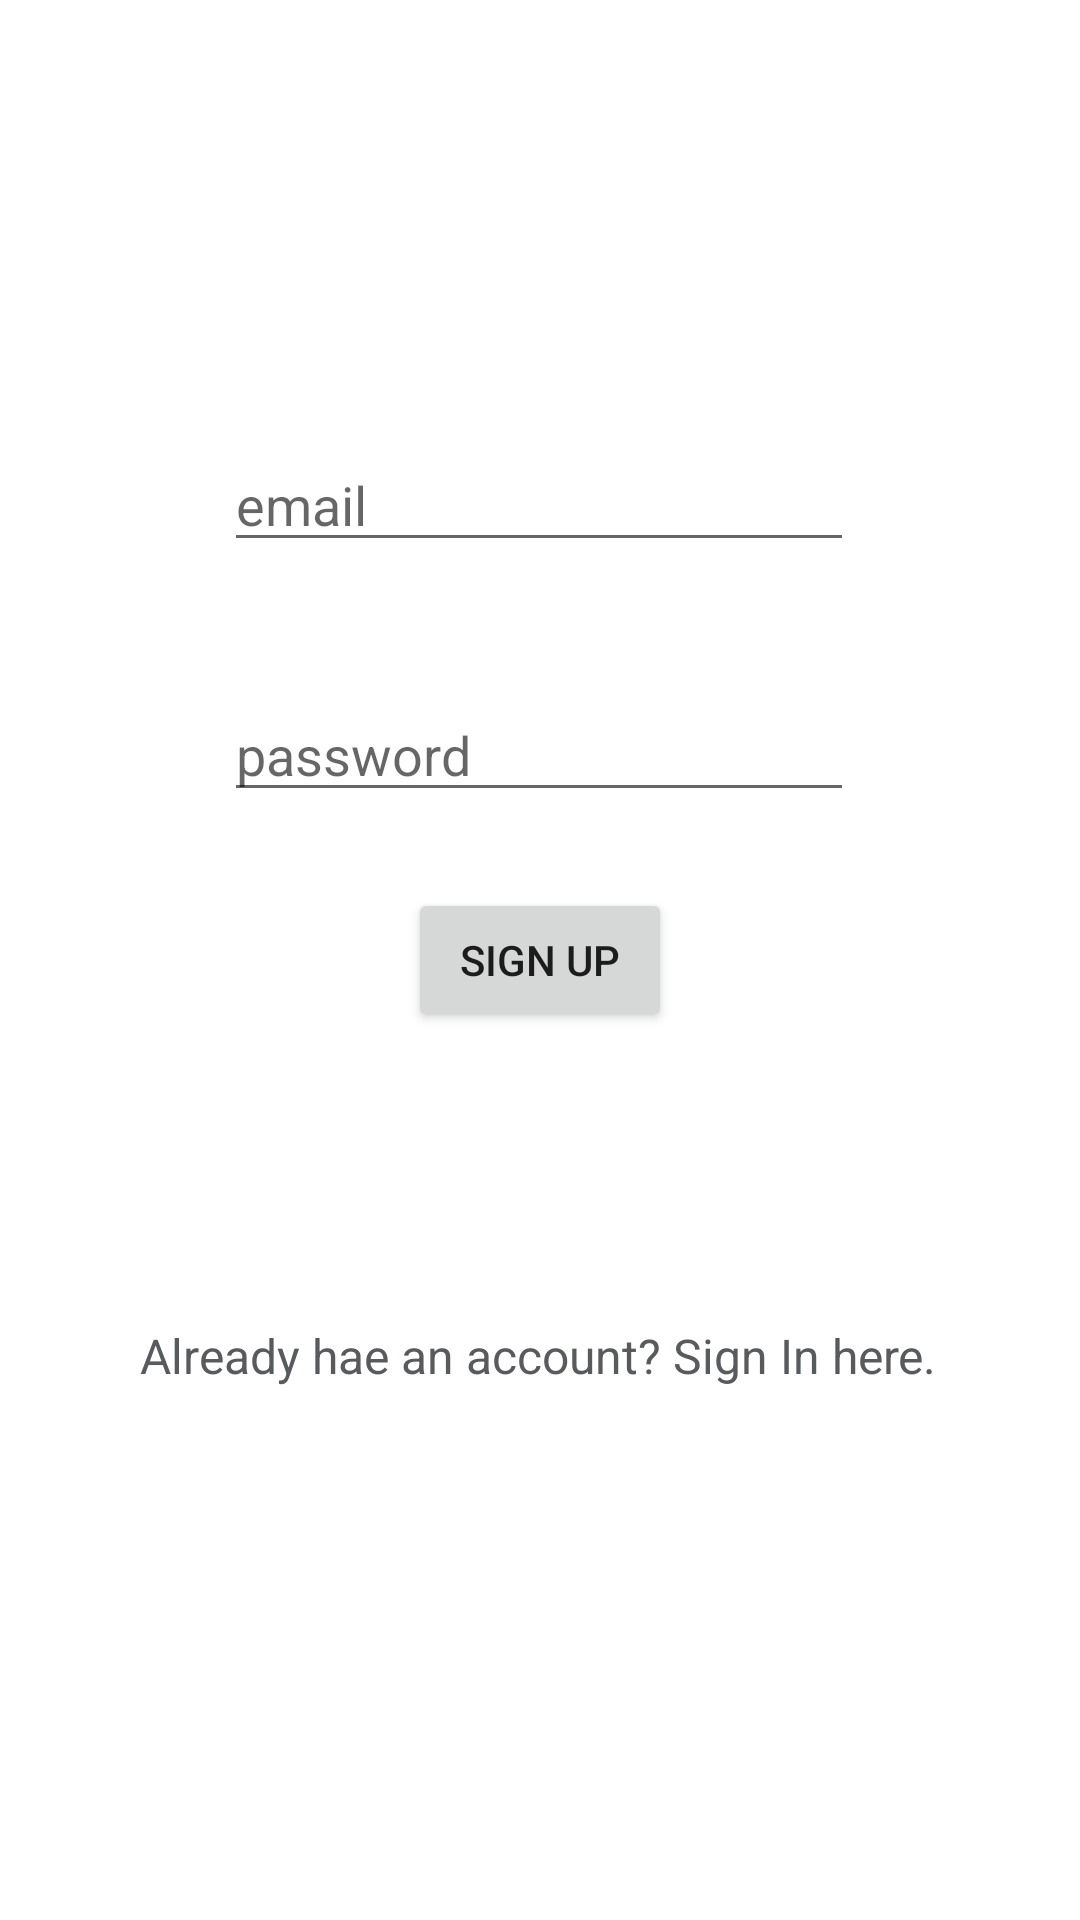

Android layout source for this screen:
<!-- AndroidManifest.xml: application theme Theme.LogFiBase -->
<!-- res/layout/activity_main.xml -->
<?xml version="1.0" encoding="utf-8"?>
<androidx.constraintlayout.widget.ConstraintLayout xmlns:android="http://schemas.android.com/apk/res/android"
    xmlns:app="http://schemas.android.com/apk/res-auto"
    xmlns:tools="http://schemas.android.com/tools"
    android:layout_width="match_parent"
    android:layout_height="match_parent"
    tools:context=".MainActivity">

    <EditText
        android:id="@+id/editText"
        android:layout_width="wrap_content"
        android:layout_height="wrap_content"
        android:ems="10"
        android:hint="email"
        android:inputType="textEmailAddress"
        app:layout_constraintBottom_toBottomOf="parent"
        app:layout_constraintEnd_toEndOf="parent"
        app:layout_constraintHorizontal_bias="0.497"
        app:layout_constraintStart_toStartOf="parent"
        app:layout_constraintTop_toTopOf="parent"
        app:layout_constraintVertical_bias="0.244" />

    <Button
        android:id="@+id/button2"
        android:layout_width="wrap_content"
        android:layout_height="wrap_content"
        android:text="Sign Up"
        android:textColorHint="#504848"
        app:layout_constraintBottom_toBottomOf="parent"
        app:layout_constraintEnd_toEndOf="parent"
        app:layout_constraintStart_toStartOf="parent"
        app:layout_constraintTop_toTopOf="parent" />

    <EditText
        android:id="@+id/editText2"
        android:layout_width="wrap_content"
        android:layout_height="wrap_content"
        android:ems="10"
        android:hint="password"
        android:inputType="textPassword"
        app:layout_constraintBottom_toBottomOf="parent"
        app:layout_constraintEnd_toEndOf="parent"
        app:layout_constraintHorizontal_bias="0.497"
        app:layout_constraintStart_toStartOf="parent"
        app:layout_constraintTop_toTopOf="parent"
        app:layout_constraintVertical_bias="0.383" />

    <TextView
        android:id="@+id/textView"
        android:layout_width="wrap_content"
        android:layout_height="wrap_content"
        android:text="Already hae an account? Sign In here."
        android:textColor="#595A5E"
        android:textSize="16sp"
        app:layout_constraintBottom_toBottomOf="parent"
        app:layout_constraintEnd_toEndOf="parent"
        app:layout_constraintHorizontal_bias="0.493"
        app:layout_constraintStart_toStartOf="parent"
        app:layout_constraintTop_toTopOf="parent"
        app:layout_constraintVertical_bias="0.713" />
</androidx.constraintlayout.widget.ConstraintLayout>
<!-- resources referenced by this layout -->
<resources>
  <style name="Theme.LogFiBase" parent="Theme.MaterialComponents.DayNight.DarkActionBar">
          
          <item name="colorPrimary">@color/purple_500</item>
          <item name="colorPrimaryVariant">@color/purple_700</item>
          <item name="colorOnPrimary">@color/white</item>
          
          <item name="colorSecondary">@color/teal_200</item>
          <item name="colorSecondaryVariant">@color/teal_700</item>
          <item name="colorOnSecondary">@color/black</item>
          
          <item name="android:statusBarColor" tools:targetApi="l">?attr/colorPrimaryVariant</item>
          
      </style>
  <color name="purple_500">#000000</color>
  <color name="purple_700">#000000</color>
  <color name="white">#FFFFFFFF</color>
  <color name="teal_200">#3C4947</color>
  <color name="teal_700">#FF018786</color>
  <color name="black">#FF000000</color>
</resources>
